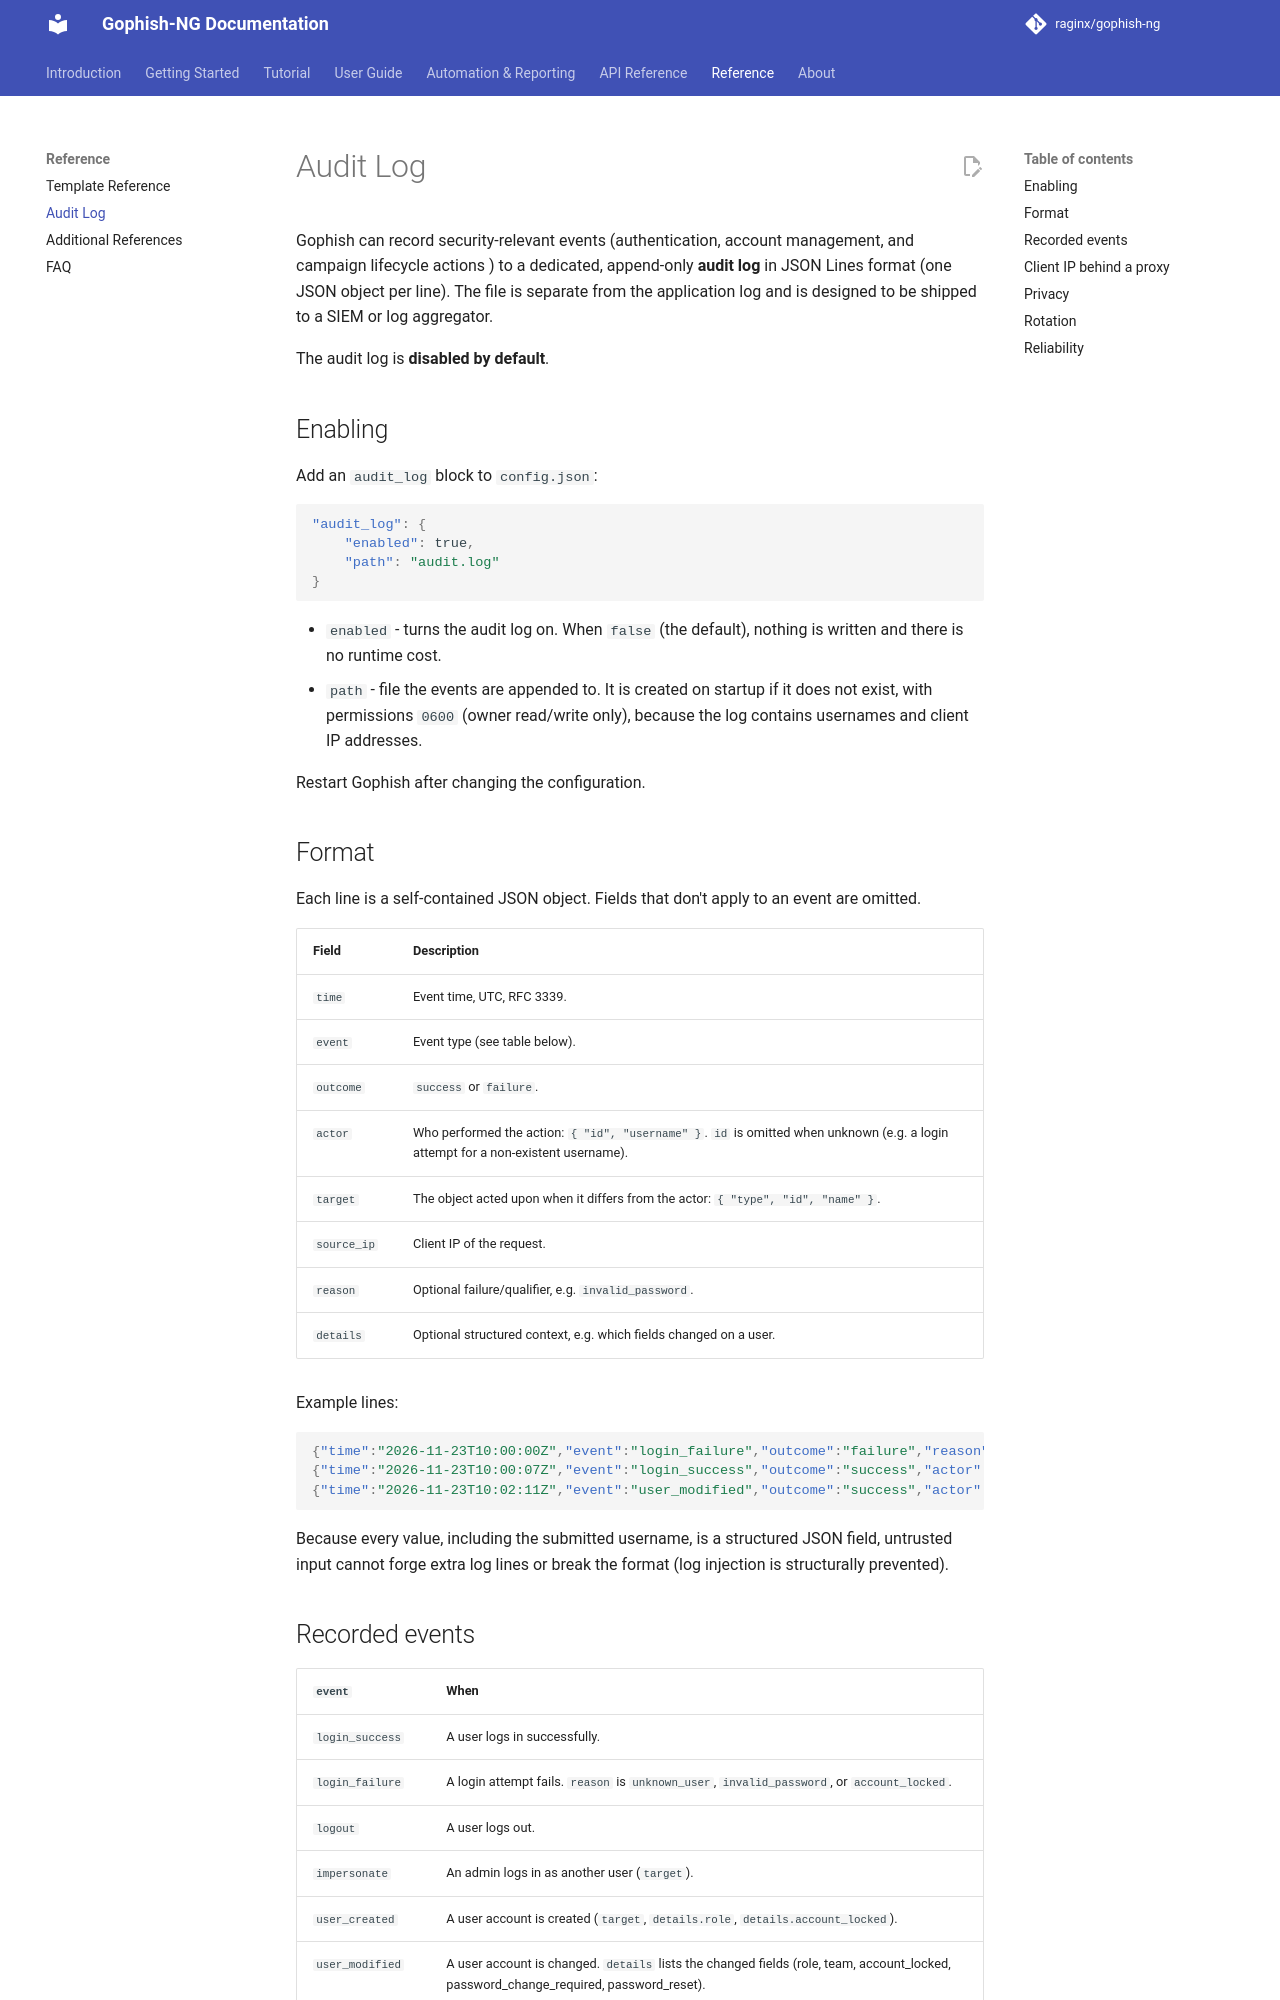

repository: raginx/gophish-ng · page: reference/audit-log/index.html · generator: mkdocs

# Audit Log

Gophish can record security-relevant events (authentication, account
management, and campaign lifecycle actions ) to a dedicated, append-only
**audit log** in JSON Lines format (one JSON object
per line). The file is separate from the application log and is designed to be
shipped to a SIEM or log aggregator.

The audit log is **disabled by default**.

## Enabling

Add an `audit_log` block to `config.json`:

```json
"audit_log": {
    "enabled": true,
    "path": "audit.log"
}
```

- `enabled` - turns the audit log on. When `false` (the default), nothing is
  written and there is no runtime cost.
- `path` - file the events are appended to. It is created on startup if it
  does not exist, with permissions `0600` (owner read/write only), because the
  log contains usernames and client IP addresses.

Restart Gophish after changing the configuration.

## Format

Each line is a self-contained JSON object. Fields that don't apply to an event
are omitted.

| Field | Description |
|---|---|
| `time` | Event time, UTC, RFC 3339. |
| `event` | Event type (see table below). |
| `outcome` | `success` or `failure`. |
| `actor` | Who performed the action: `{ "id", "username" }`. `id` is omitted when unknown (e.g. a login attempt for a non-existent username). |
| `target` | The object acted upon when it differs from the actor: `{ "type", "id", "name" }`. |
| `source_ip` | Client IP of the request. |
| `reason` | Optional failure/qualifier, e.g. `invalid_password`. |
| `details` | Optional structured context, e.g. which fields changed on a user. |

Example lines:

```json
{"time":"2026-11-23T10:00:00Z","event":"login_failure","outcome":"failure","reason":"invalid_password","actor":{"id":1,"username":"admin"},"source_ip":"203.0.113.4"}
{"time":"2026-11-23T10:00:07Z","event":"login_success","outcome":"success","actor":{"id":1,"username":"admin"},"source_ip":"203.0.113.4"}
{"time":"2026-11-23T10:02:11Z","event":"user_modified","outcome":"success","actor":{"id":1,"username":"admin"},"target":{"type":"user","id":5,"name":"bob"},"source_ip":"203.0.113.4","details":{"role":{"from":"user","to":"admin"}}}
```

Because every value, including the submitted username, is a structured JSON
field, untrusted input cannot forge extra log lines or break the format (log
injection is structurally prevented).
